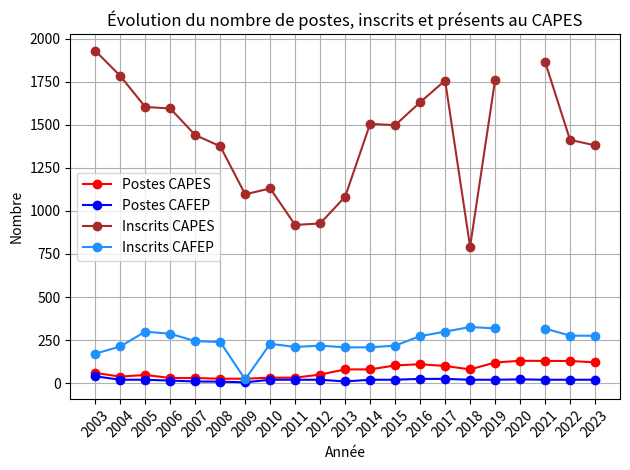

Here is the Python script that generated this plot:
import pandas as pd
import matplotlib.pyplot as plt

data = {
    "Année":    [2023,  2022,   2021,   2020,   2019,   2018,   2017,   2016,   2015,   2014,   2013,   2012,   2011,   2010,   2009,   2008,   2007,   2006,   2005,   2004,   2003],
    "Postes_cafep":   [20,    20,     20,     22,     20,     20,     25,     25,     20,     20,     10,     20,     20,     20,     5,      9,      10,     15,     20,     20,     40],
    "Postes_capes":   [121,   129,    129,    130,    120,    80,     100,    110,    103,    80,     80,     50,     32,     32,     26,     26,     30,     30,     48,     38,     60],
    "Inscrits_cafep": [275,   276,    317,    None,   318,    326,    299,    273,    218,    208,    208,    218,    210,    229,    22,     239,    244,    287,    299,    213,    171],
    "Inscrits_capes": [1380,  1412,   1866,   None,   1758,   792,    1756,   1630,   1497,   1505,   1082,   927,    918,    1130,   1096,   1375,   1440,   1594,   1603,   1783,   1929],
    "Présents_cafep": [164,   150,    159,    None,   188,    184,    171,    157,    122,    118,    106,    101,    115,    144,    143,    170,    152,    179,    197,    149,    115],
    "Présents_capes": [846,   833,    1085,   1212,   1043,   1026,   1038,   1115,   1012,   1031,   606,    488,    448,    667,    672,    841,    934,    1020,   1082,   1216,   1363],
    "Admis_cafep" :   [20,    20,     20,     22,     20,     20,     25,     25,     19,     19,     9,      9,      10,     8,      5,      7,      5,      4,      7,      10,     5],
    "Admis_capes" :   [121,   129,    129,    130,    120,    80,     104,    110,    103,    80,     79,     50,     32,     32,     26,     26,     30,     30,     48,     38,     60]
}



df = pd.DataFrame(data)



# Replace 'None' with NaN
df['Inscrits_cafep'] = df['Inscrits_cafep'].astype('float')
df['Inscrits_capes'] = df['Inscrits_capes'].astype('float')
df['Présents_cafep'] = df['Présents_cafep'].astype('float')


plt.plot(df['Année'], df['Postes_capes'], marker='o', color='red', label='Postes CAPES')
plt.plot(df['Année'], df['Postes_cafep'], marker='o', color='blue', label='Postes CAFEP')

plt.plot(df['Année'], df['Inscrits_capes'], marker='o', color='brown', label='Inscrits CAPES')
plt.plot(df['Année'], df['Inscrits_cafep'], marker='o', color='dodgerblue', label='Inscrits CAFEP')

plt.xlabel('Année')
plt.ylabel('Nombre')
plt.title('Évolution du nombre de postes, inscrits et présents au CAPES')
plt.legend()
plt.grid(True)
plt.xticks(df['Année'], rotation=45)
plt.tight_layout()

plt.show()
